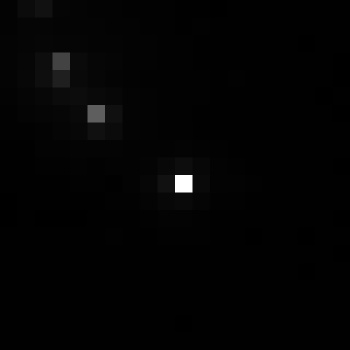

The data file committed next to this chart (first rows):
, xmin, ymin, lat, lon, area, perimeter, max_nanowatts, min_nanowatts, moonlight_illumination, clear_sky_confidence, mean_nanowatts
0, 357, 2775, -1.243, -1.243, 1.0, 0.0, 88.81, 0.1156, 11.81, 0.0, 1.364
